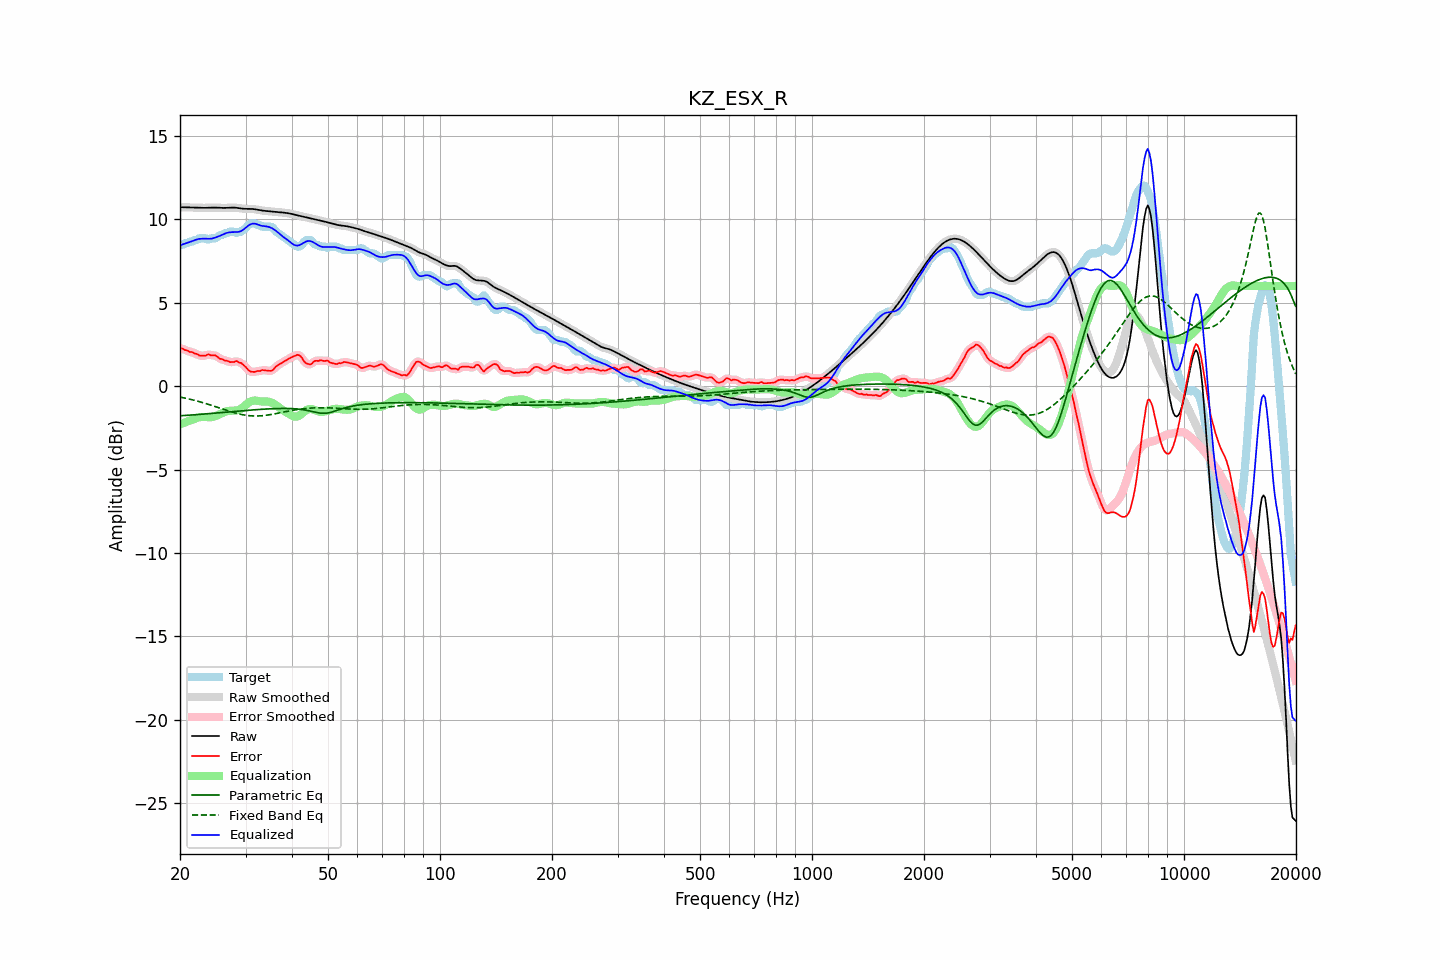

The table this chart was drawn from, first rows:
frequency, raw, error, smoothed, error_smoothed, equalization, parametric_eq, fixed_band_eq, equalized_raw, equalized_smoothed, target
20.00, 10.73, 2.27, 10.73, 2.28, -2.29, -1.78, -0.66, 8.44, 8.44, 8.46
20.20, 10.73, 2.27, 10.73, 2.25, -2.25, -1.77, -0.67, 8.48, 8.48, 8.46
20.40, 10.72, 2.23, 10.72, 2.22, -2.21, -1.77, -0.69, 8.51, 8.51, 8.49
20.61, 10.72, 2.16, 10.72, 2.19, -2.18, -1.76, -0.72, 8.54, 8.54, 8.56
20.81, 10.72, 2.16, 10.72, 2.14, -2.14, -1.75, -0.74, 8.57, 8.57, 8.56
21.02, 10.71, 2.11, 10.71, 2.10, -2.11, -1.75, -0.76, 8.60, 8.60, 8.60
21.23, 10.71, 2.05, 10.71, 2.08, -2.07, -1.74, -0.78, 8.64, 8.64, 8.66
21.44, 10.71, 2.05, 10.71, 2.04, -2.04, -1.73, -0.80, 8.67, 8.67, 8.66
21.66, 10.71, 2.03, 10.71, 2.01, -2.00, -1.73, -0.83, 8.71, 8.71, 8.68
21.87, 10.70, 1.95, 10.70, 1.98, -1.96, -1.72, -0.85, 8.75, 8.75, 8.75
22.09, 10.70, 1.94, 10.70, 1.93, -1.92, -1.71, -0.88, 8.78, 8.78, 8.76
22.31, 10.70, 1.90, 10.70, 1.89, -1.89, -1.70, -0.90, 8.81, 8.81, 8.80
22.54, 10.69, 1.84, 10.69, 1.86, -1.87, -1.70, -0.93, 8.82, 8.82, 8.86
22.76, 10.69, 1.83, 10.69, 1.83, -1.85, -1.69, -0.96, 8.84, 8.84, 8.86
22.99, 10.69, 1.83, 10.69, 1.82, -1.85, -1.68, -0.99, 8.84, 8.84, 8.86
23.22, 10.69, 1.83, 10.69, 1.83, -1.84, -1.67, -1.01, 8.84, 8.84, 8.86
23.45, 10.69, 1.83, 10.69, 1.85, -1.85, -1.67, -1.04, 8.84, 8.84, 8.86
23.69, 10.69, 1.89, 10.69, 1.87, -1.86, -1.66, -1.07, 8.83, 8.83, 8.80
23.92, 10.69, 1.90, 10.69, 1.88, -1.86, -1.65, -1.10, 8.83, 8.83, 8.79
24.16, 10.70, 1.85, 10.70, 1.87, -1.86, -1.64, -1.13, 8.84, 8.84, 8.85
24.40, 10.70, 1.84, 10.70, 1.85, -1.85, -1.63, -1.16, 8.85, 8.85, 8.86
24.65, 10.70, 1.84, 10.70, 1.84, -1.83, -1.63, -1.20, 8.87, 8.87, 8.86
24.89, 10.70, 1.84, 10.70, 1.83, -1.80, -1.62, -1.23, 8.90, 8.90, 8.86
25.14, 10.70, 1.78, 10.70, 1.77, -1.76, -1.61, -1.26, 8.94, 8.94, 8.92
25.39, 10.70, 1.70, 10.70, 1.71, -1.72, -1.60, -1.29, 8.98, 8.98, 8.99
25.65, 10.69, 1.63, 10.69, 1.65, -1.67, -1.59, -1.32, 9.02, 9.02, 9.06
25.91, 10.69, 1.63, 10.69, 1.61, -1.62, -1.58, -1.36, 9.06, 9.06, 9.06
26.16, 10.68, 1.58, 10.68, 1.57, -1.58, -1.57, -1.39, 9.10, 9.10, 9.10
26.43, 10.68, 1.52, 10.68, 1.55, -1.54, -1.57, -1.42, 9.14, 9.15, 9.16
26.69, 10.69, 1.53, 10.69, 1.51, -1.51, -1.56, -1.45, 9.18, 9.18, 9.16
26.96, 10.69, 1.49, 10.69, 1.48, -1.49, -1.55, -1.48, 9.20, 9.20, 9.20
27.23, 10.70, 1.44, 10.70, 1.46, -1.48, -1.54, -1.51, 9.22, 9.22, 9.26
27.50, 10.70, 1.44, 10.70, 1.44, -1.47, -1.53, -1.54, 9.23, 9.23, 9.26
27.77, 10.70, 1.44, 10.70, 1.45, -1.47, -1.52, -1.57, 9.23, 9.23, 9.26
28.05, 10.70, 1.45, 10.70, 1.48, -1.47, -1.52, -1.60, 9.24, 9.23, 9.25
28.33, 10.69, 1.51, 10.69, 1.48, -1.46, -1.51, -1.63, 9.23, 9.23, 9.18
28.62, 10.68, 1.47, 10.68, 1.47, -1.44, -1.50, -1.65, 9.24, 9.24, 9.21
28.90, 10.66, 1.40, 10.66, 1.43, -1.40, -1.49, -1.67, 9.26, 9.26, 9.26
29.19, 10.65, 1.39, 10.65, 1.37, -1.35, -1.48, -1.70, 9.30, 9.30, 9.26
29.48, 10.64, 1.31, 10.64, 1.31, -1.28, -1.47, -1.71, 9.35, 9.36, 9.33
29.78, 10.63, 1.23, 10.63, 1.23, -1.20, -1.47, -1.73, 9.43, 9.43, 9.40
30.08, 10.63, 1.14, 10.63, 1.12, -1.12, -1.46, -1.75, 9.51, 9.51, 9.49
30.38, 10.63, 1.02, 10.63, 1.02, -1.04, -1.45, -1.76, 9.59, 9.59, 9.61
30.68, 10.63, 0.92, 10.63, 0.93, -0.97, -1.44, -1.77, 9.66, 9.65, 9.70
30.99, 10.63, 0.87, 10.63, 0.87, -0.92, -1.44, -1.78, 9.71, 9.71, 9.76
31.30, 10.62, 0.86, 10.62, 0.85, -0.88, -1.43, -1.79, 9.74, 9.74, 9.76
31.61, 10.61, 0.85, 10.61, 0.86, -0.87, -1.42, -1.79, 9.75, 9.74, 9.76
31.93, 10.60, 0.86, 10.60, 0.87, -0.87, -1.41, -1.79, 9.73, 9.73, 9.73
32.24, 10.58, 0.91, 10.58, 0.88, -0.88, -1.41, -1.79, 9.70, 9.70, 9.67
32.57, 10.56, 0.90, 10.56, 0.91, -0.90, -1.40, -1.79, 9.66, 9.66, 9.66
32.89, 10.54, 0.91, 10.54, 0.93, -0.91, -1.39, -1.78, 9.63, 9.63, 9.64
33.22, 10.53, 0.97, 10.53, 0.94, -0.92, -1.39, -1.77, 9.61, 9.61, 9.56
33.55, 10.51, 0.95, 10.51, 0.95, -0.92, -1.38, -1.77, 9.59, 9.59, 9.56
33.89, 10.50, 0.94, 10.50, 0.95, -0.92, -1.38, -1.75, 9.58, 9.58, 9.56
34.23, 10.49, 0.93, 10.49, 0.93, -0.92, -1.37, -1.74, 9.57, 9.57, 9.56
34.57, 10.49, 0.93, 10.49, 0.92, -0.93, -1.37, -1.73, 9.55, 9.55, 9.56
34.92, 10.48, 0.92, 10.48, 0.91, -0.96, -1.36, -1.71, 9.52, 9.52, 9.56
35.27, 10.47, 0.92, 10.47, 0.93, -0.99, -1.36, -1.70, 9.48, 9.48, 9.55
35.62, 10.46, 0.98, 10.46, 1.00, -1.03, -1.35, -1.68, 9.42, 9.42, 9.48
35.97, 10.45, 1.10, 10.45, 1.09, -1.09, -1.35, -1.66, 9.36, 9.36, 9.35
... 635 more rows
